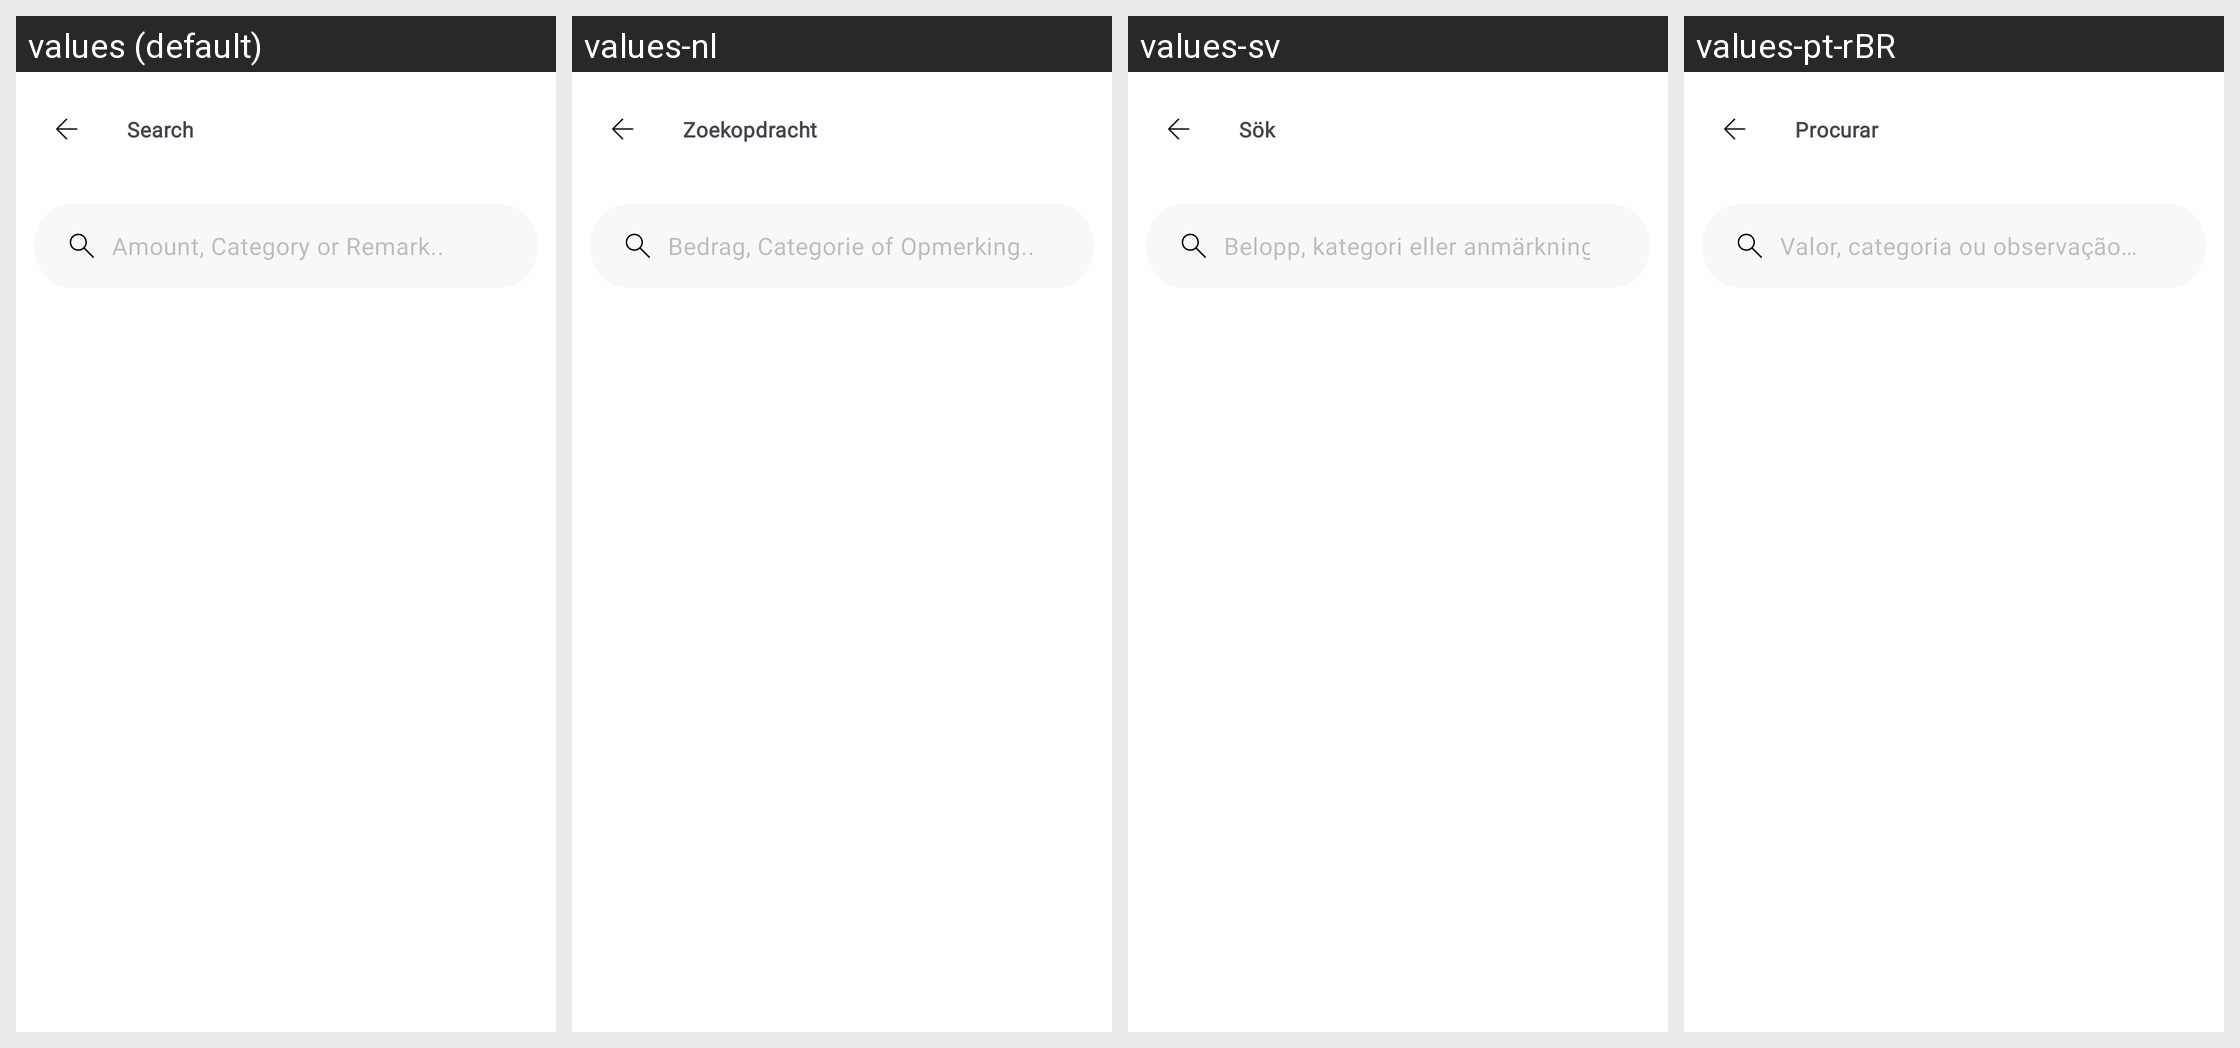

The Android screen above is rendered under several locales of the same app. Produce the string resources it draws, with the default and per-locale values.
Android screen res/layout/activity_search.xml rendered under 4 locales, left to right: values (default), values-nl, values-sv, values-pt-rBR. Device: Nexus 5 (rendered at 1080×1920; each locale shown at half size, 540×960, under a caption strip naming it); theme Theme.MoneyTracker.
Other locales in the repository, not shown: values-de, values-es, values-fr, values-id, values-in, values-it, values-ja, values-km, values-ko, values-no, values-th, values-tr, values-vi, values-zh-rCN, values-zh-rTW.
Strings drawn on this screen, with the default value and each locale's value (text and hints the layout hard-codes, and strings that could not be matched under every locale, appear in the picture but are not listed):

search
  values: Search
  values-nl: Zoekopdracht
  values-sv: Sök
  values-pt-rBR: Procurar

amount_category_or_remark
  values: Amount, Category or Remark..
  values-nl: Bedrag, Categorie of Opmerking..
  values-sv: Belopp, kategori eller anmärkning..
  values-pt-rBR: Valor, categoria ou observação…
